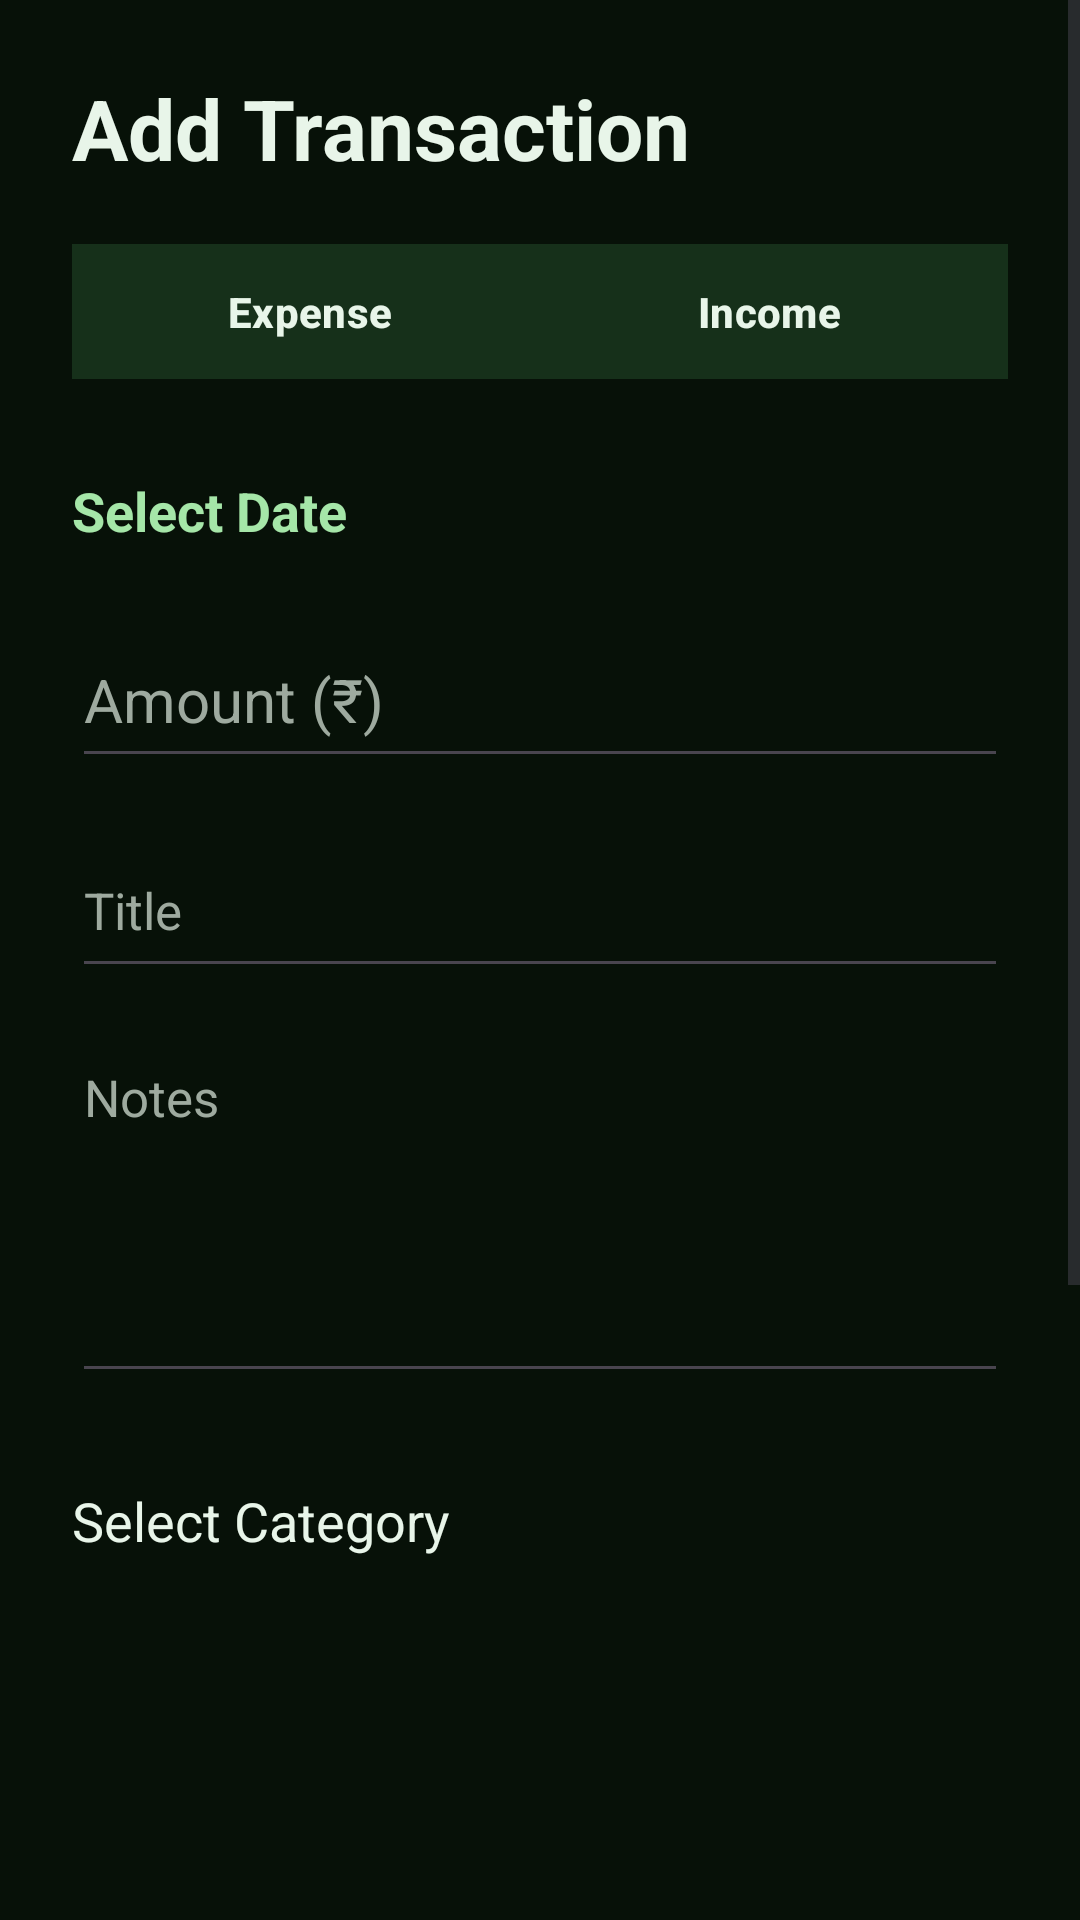

The Android layout XML behind this screen, and the referenced resources:
<!-- AndroidManifest.xml: application theme Theme.CashFlow -->
<!-- res/layout/activity_add_transaction.xml -->
<?xml version="1.0" encoding="utf-8"?>
<ScrollView
    xmlns:android="http://schemas.android.com/apk/res/android"
    android:id="@+id/addTransactionScrollView"
    android:layout_width="match_parent"
    android:layout_height="match_parent"
    android:fillViewport="true"
    android:background="#071108">

    <LinearLayout
        android:id="@+id/addTransactionContainer"
        android:layout_width="match_parent"
        android:layout_height="wrap_content"
        android:orientation="vertical"
        android:padding="24dp">

        <TextView
            android:id="@+id/tvAddTransactionTitle"
            android:layout_width="wrap_content"
            android:layout_height="wrap_content"
            android:text="Add Transaction"
            android:textColor="#E8F5E9"
            android:textSize="28sp"
            android:textStyle="bold" />

        
        <LinearLayout
            android:layout_width="match_parent"
            android:layout_height="45dp"
            android:layout_marginTop="20dp"
            android:background="#16301A"
            android:orientation="horizontal"
            android:padding="3dp">

            <Button
                android:id="@+id/btnExpense"
                style="@style/CashFlowButton"
                android:layout_width="0dp"
                android:layout_height="match_parent"
                android:layout_weight="1"
                android:text="Expense" />

            <Button
                android:id="@+id/btnIncome"
                style="@style/CashFlowButton"
                android:layout_width="0dp"
                android:layout_height="match_parent"
                android:layout_weight="1"
                android:text="Income" />

        </LinearLayout>

        
        <TextView
            android:id="@+id/tvDate"
            android:layout_width="match_parent"
            android:layout_height="48dp"
            android:layout_marginTop="20dp"
            android:gravity="center_vertical"
            android:text="Select Date"
            android:textColor="#A5E6A8"
            android:textSize="18sp"
            android:textStyle="bold" />

        
        <EditText
            android:id="@+id/etAmount"
            android:layout_width="match_parent"
            android:layout_height="55dp"
            android:layout_marginTop="10dp"
            android:hint="Amount (₹)"
            android:inputType="numberDecimal"
            android:textColor="#E8F5E9"
            android:textColorHint="#9EAA9F"
            android:textSize="20sp" />

        <EditText
            android:id="@+id/etTitle"
            android:layout_width="match_parent"
            android:layout_height="55dp"
            android:layout_marginTop="15dp"
            android:hint="Title"
            android:inputType="textCapSentences"
            android:textColor="#E8F5E9"
            android:textColorHint="#9EAA9F"
            android:textSize="17sp" />

        <EditText
            android:id="@+id/etNotes"
            android:layout_width="match_parent"
            android:layout_height="120dp"
            android:layout_marginTop="15dp"
            android:gravity="top"
            android:hint="Notes"
            android:inputType="textMultiLine"
            android:textColor="#E8F5E9"
            android:textColorHint="#9EAA9F"
            android:textSize="17sp" />

        <TextView
            android:id="@+id/tvSelectedCategory"
            android:layout_width="match_parent"
            android:layout_height="55dp"
            android:layout_marginTop="15dp"
            android:gravity="center_vertical"
            android:text="Select Category"
            android:textColor="#E8F5E9"
            android:textSize="18sp" />

        <androidx.recyclerview.widget.RecyclerView
            android:id="@+id/rvCategories"
            android:layout_width="match_parent"
            android:layout_height="240dp"
            android:layout_marginTop="10dp"
            android:clipToPadding="false"
            android:padding="4dp" />

        <CheckBox
            android:id="@+id/cbExcludeFromBudget"
            android:layout_width="match_parent"
            android:layout_height="wrap_content"
            android:layout_marginTop="16dp"
            android:text="Exclude from budget expense"
            android:textColor="#E8F5E9"
            android:textSize="16sp" />

        <Button
            android:id="@+id/btnSaveTransaction"
            style="@style/CashFlowButton"
            android:layout_width="match_parent"
            android:layout_height="60dp"
            android:layout_marginTop="24dp"
            android:text="SAVE TRANSACTION"
            android:textSize="16sp" />

    </LinearLayout>

</ScrollView>
<!-- resources referenced by this layout -->
<resources>
  <style name="CashFlowButton" parent="Widget.Material3.Button">
          <item name="android:backgroundTint">#365A3A</item>
          <item name="android:textColor">#E8F5E9</item>
          <item name="android:textSize">14sp</item>
          <item name="android:textStyle">bold</item>
          <item name="android:minHeight">48dp</item>
          <item name="android:minWidth">0dp</item>
          <item name="android:paddingStart">8dp</item>
          <item name="android:paddingEnd">8dp</item>
      </style>
  <style name="Theme.CashFlow" parent="Base.Theme.CashFlow">
      </style>
  <style name="Base.Theme.CashFlow" parent="Theme.Material3.DayNight.NoActionBar">
          
      </style>
</resources>
